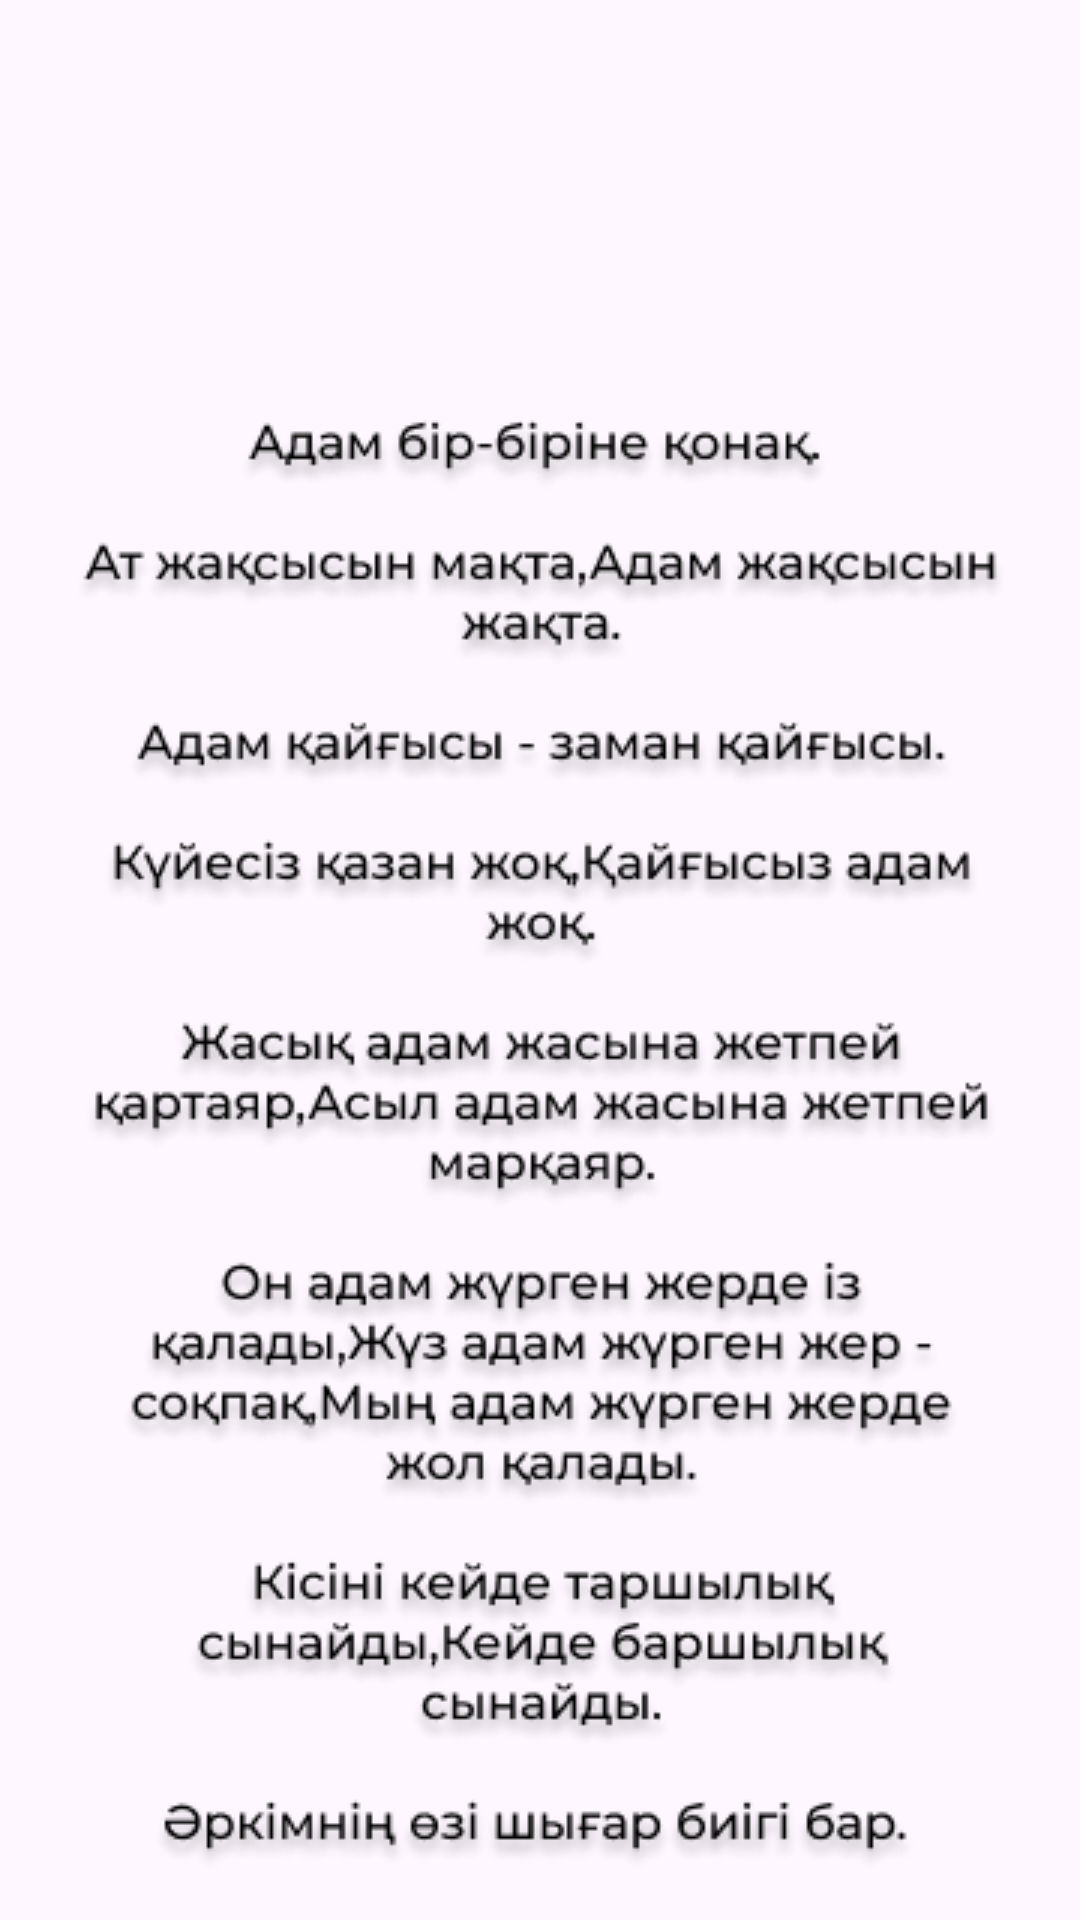

Here is an Android app screen rendered from its layout file. Give the layout XML and the strings, colors and styles it references.
<!-- AndroidManifest.xml: application theme Theme.QazaqshaSoile -->
<!-- res/layout/fragment_makal11.xml -->
<?xml version="1.0" encoding="utf-8"?>
<FrameLayout xmlns:android="http://schemas.android.com/apk/res/android"
    xmlns:app="http://schemas.android.com/apk/res-auto"
    xmlns:tools="http://schemas.android.com/tools"
    android:layout_width="match_parent"
    android:layout_height="match_parent"
    tools:context=".Makal11">

    

    <androidx.constraintlayout.widget.ConstraintLayout
        android:layout_width="match_parent"
        android:layout_height="match_parent">

        <ImageView
            android:id="@+id/imageView27"
            android:layout_width="wrap_content"
            android:layout_height="wrap_content"
            android:layout_marginTop="20dp"
            android:src="@drawable/makal11"
            app:layout_constraintEnd_toEndOf="parent"
            app:layout_constraintStart_toStartOf="parent"
            app:layout_constraintTop_toBottomOf="@+id/imageView28" />

        <ImageView
            android:id="@+id/backmakal11"
            android:layout_width="30sp"
            android:layout_height="30sp"
            android:layout_marginStart="15dp"
            android:layout_marginTop="15dp"
            android:src="@drawable/backk"
            app:layout_constraintStart_toStartOf="parent"
            app:layout_constraintTop_toTopOf="parent" />

        <ImageView
            android:id="@+id/imageView28"
            android:layout_width="100sp"
            android:layout_height="100sp"
            android:layout_marginTop="20dp"
            android:src="@drawable/dos"
            app:layout_constraintEnd_toEndOf="parent"
            app:layout_constraintStart_toStartOf="parent"
            app:layout_constraintTop_toTopOf="parent" />
    </androidx.constraintlayout.widget.ConstraintLayout>

</FrameLayout>
<!-- resources referenced by this layout -->
<resources>
  <!-- drawable makal11: png bitmap (drawable, 88700 bytes) -->
  <style name="Theme.QazaqshaSoile" parent="Base.Theme.QazaqshaSoile" />
  <style name="Base.Theme.QazaqshaSoile" parent="Theme.Material3.DayNight.NoActionBar">
          
          
      </style>
</resources>
